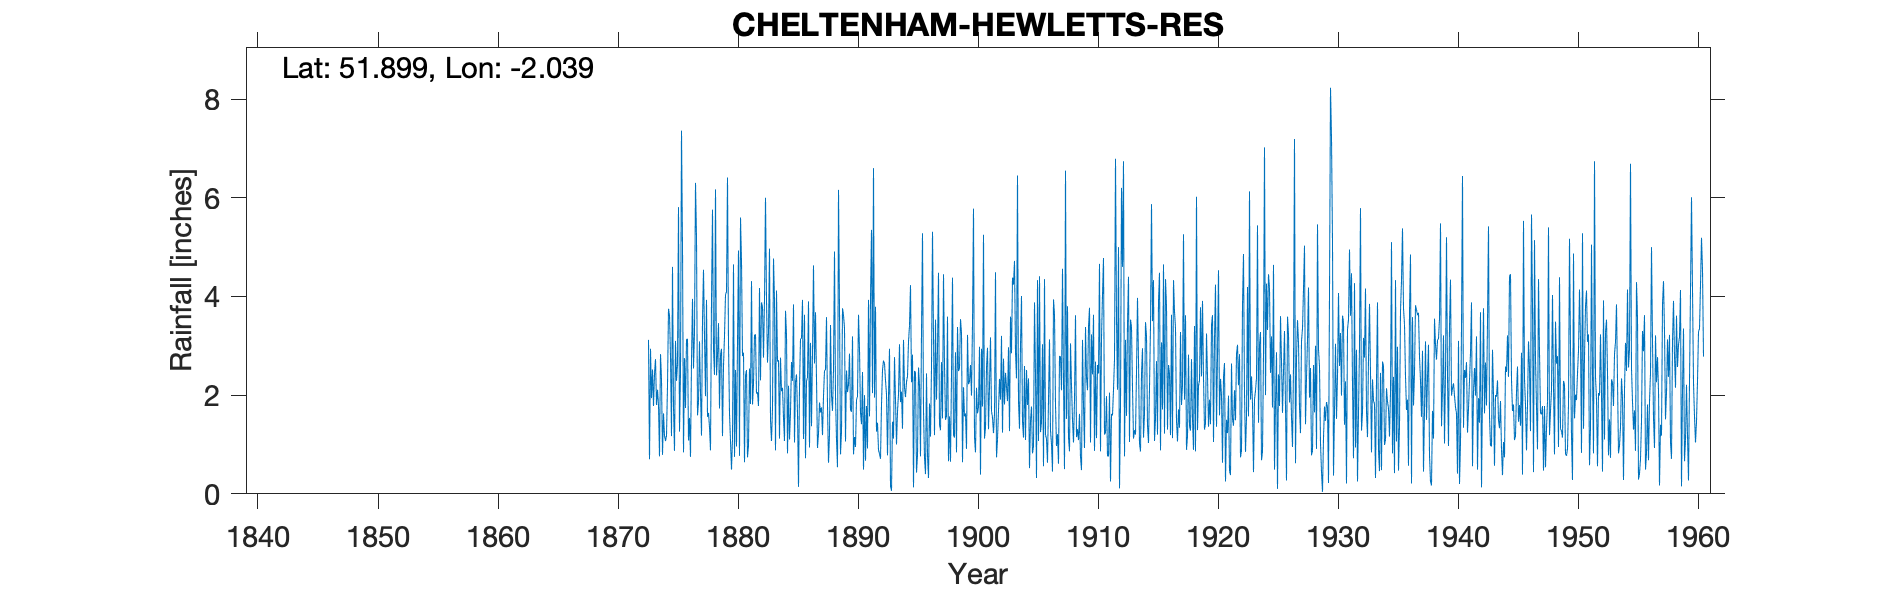

The file beside this chart, header and first rows:
CHELTENHAM HEWLETTS RES, , , , , , , , , , , , , , , , , , , , , , , 
Grid ref, SO974223, Long, -2.039, Lat, 51.9, Elevation, 422, ft, , , , , , , , , , , , , , , 
Station no, 2175, , , , , , , , , , , , , , , , , , , , , , 
, 1870, 1871, 1872, 1873, 1874, 1875, 1876, 1877, 1878, 1879, 1880, 1881, 1882, 1883, 1884, 1885, 1886, 1887, 1888, 1889, 1890, 1891, 1892
January, , , , 3.12, 2.83, 4.6, 2.75, 5.21, 1.64, 2.81, 1.11, 0.64, 2.03, 3.28, 2.76, 2.29, 3.63, 2.32, 0.63, 0.8, 3.19, 2, 1.26
February, , , , 0.7, 2.32, 1.76, 1.74, 1.59, 1.35, 2.94, 4.65, 2.4, 2.06, 4.97, 2.08, 3.84, 0.72, 0.93, 1.2, 1.26, 0.8, 0.67, 1.44
March, , , , 2.94, 0.79, 0.87, 3.13, 1.86, 0.88, 1.17, 0.75, 2.51, 1.78, 1.49, 2.15, 1.04, 2.28, 1.22, 3.42, 3.76, 1.15, 1.78, 0.89
April, , , , 1.94, 1.63, 3.1, 3.14, 3.09, 3.92, 2.59, 2.51, 0.74, 4.17, 1.07, 1.55, 2.27, 2.36, 1.85, 2, 3.62, 0.95, 0.92, 0.81
May, , , , 2.52, 1.18, 2.29, 1.08, 2.05, 5.76, 3.2, 0.96, 0.99, 2.3, 1.74, 1.07, 2.42, 3.9, 1.65, 1.68, 3.36, 1.91, 3.93, 0.71
June, , , , 1.78, 1.07, 2.63, 1.54, 1.18, 2.93, 4.04, 3.07, 2.54, 3.88, 4.77, 3.71, 1.64, 0.94, 1.75, 2.52, 1.06, 1.97, 1.57, 1.81
July, , , , 2.43, 1.18, 5.81, 0.75, 3.51, 2.41, 4.09, 4.93, 1.82, 3.79, 3.92, 3.23, 0.14, 3.06, 1.19, 4.91, 2.5, 3.63, 3.96, 2.51
August, , , , 2.73, 2.2, 1.26, 2.7, 4.54, 6.17, 6.41, 0.77, 4.31, 2.76, 0.88, 0.82, 2.16, 1.37, 1.98, 1.97, 2.06, 2.93, 5.35, 2.7
September, , , , 1.8, 3.75, 2.46, 3.95, 3.19, 2.4, 3.06, 5.6, 1.81, 3.95, 4.12, 2.19, 3.14, 2.87, 2.5, 1.11, 2.21, 1.64, 2.04, 2.64
October, , , , 2.11, 3.61, 7.36, 2.54, 1.98, 2.81, 1.63, 4.71, 2.24, 6, 2.68, 1.1, 3.15, 4.63, 2.51, 0.54, 2.84, 1.41, 6.6, 2.3
November, , , , 1.8, 2.8, 5.02, 3.28, 3.93, 3.46, 1.07, 2.79, 3.22, 3.93, 2.71, 1.65, 3.93, 2.64, 3.58, 6.16, 1.71, 2.47, 1.95, 2.02
December, , , , 0.76, 1.17, 0.84, 6.3, 1.56, 1.73, 0.49, 2.86, 3.23, 2.66, 1.12, 2.67, 1.11, 3.68, 1.8, 3.75, 1.66, 0.49, 3.79, 0.78
Total, , , , 24.63, 24.53, 38, 32.9, 33.69, 35.46, 33.5, 34.71, 26.45, 39.31, 32.75, 24.98, 27.13, 32.08, 23.28, 29.89, 26.84, 22.54, 34.56, 19.87
IDR 1914 Total, , , , , , , , , , , , , , , , , , , , , , , 
